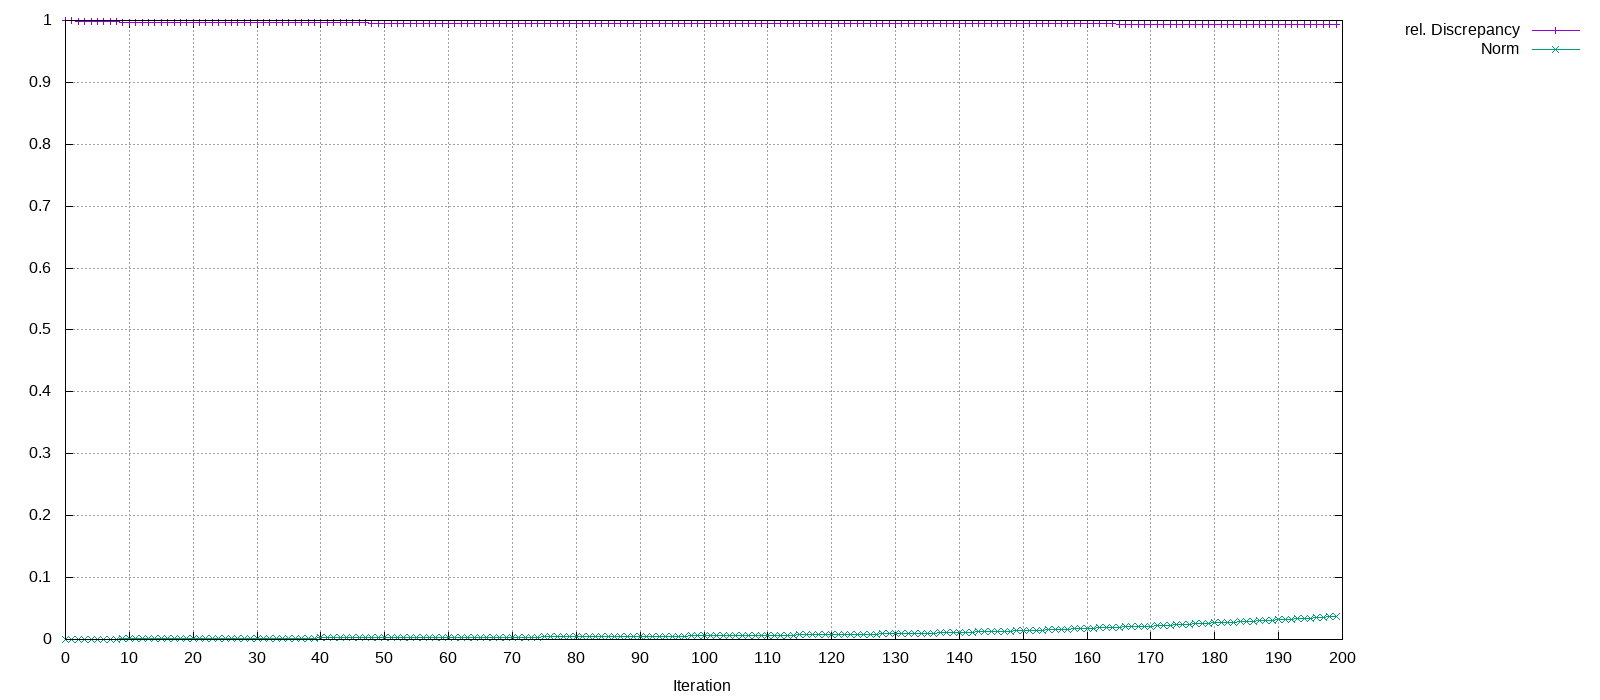

The table this chart was drawn from, first rows:
Iteration, rel. Discrepancy, Norm
0, 1, 0
1, 0.9993, 8.67099e-05
2, 0.999, 0.000124
3, 0.9988, 0.0001755
4, 0.9986, 0.0002414
5, 0.9984, 0.0003105
6, 0.9981, 0.0004272
7, 0.998, 0.000523
8, 0.9977, 0.0006517
9, 0.9975, 0.0008243
10, 0.9973, 0.0009659
11, 0.9972, 0.001032
12, 0.9971, 0.001127
13, 0.9969, 0.001236
14, 0.9968, 0.001326
15, 0.9967, 0.001444
16, 0.9967, 0.001476
17, 0.9966, 0.001531
18, 0.9966, 0.001587
19, 0.9965, 0.001622
20, 0.9965, 0.001679
21, 0.9965, 0.001713
22, 0.9964, 0.001745
23, 0.9964, 0.001782
24, 0.9964, 0.00184
25, 0.9963, 0.001883
26, 0.9963, 0.001921
27, 0.9963, 0.001955
28, 0.9963, 0.001979
29, 0.9962, 0.002022
30, 0.9962, 0.00206
31, 0.9962, 0.002092
32, 0.9962, 0.002134
33, 0.9962, 0.002175
34, 0.9961, 0.002219
35, 0.9961, 0.002242
36, 0.9961, 0.002275
37, 0.9961, 0.002294
38, 0.9961, 0.002331
39, 0.9961, 0.002384
40, 0.9961, 0.002427
41, 0.9961, 0.002457
42, 0.996, 0.002504
43, 0.996, 0.00256
44, 0.996, 0.002593
45, 0.996, 0.002616
46, 0.996, 0.002665
47, 0.996, 0.002713
48, 0.996, 0.002756
49, 0.9959, 0.002798
50, 0.9959, 0.002836
51, 0.9959, 0.002905
52, 0.9959, 0.002959
53, 0.9959, 0.002986
54, 0.9959, 0.003035
55, 0.9959, 0.003072
56, 0.9959, 0.003111
57, 0.9959, 0.003159
58, 0.9958, 0.003226
59, 0.9958, 0.003288
... 140 more rows
